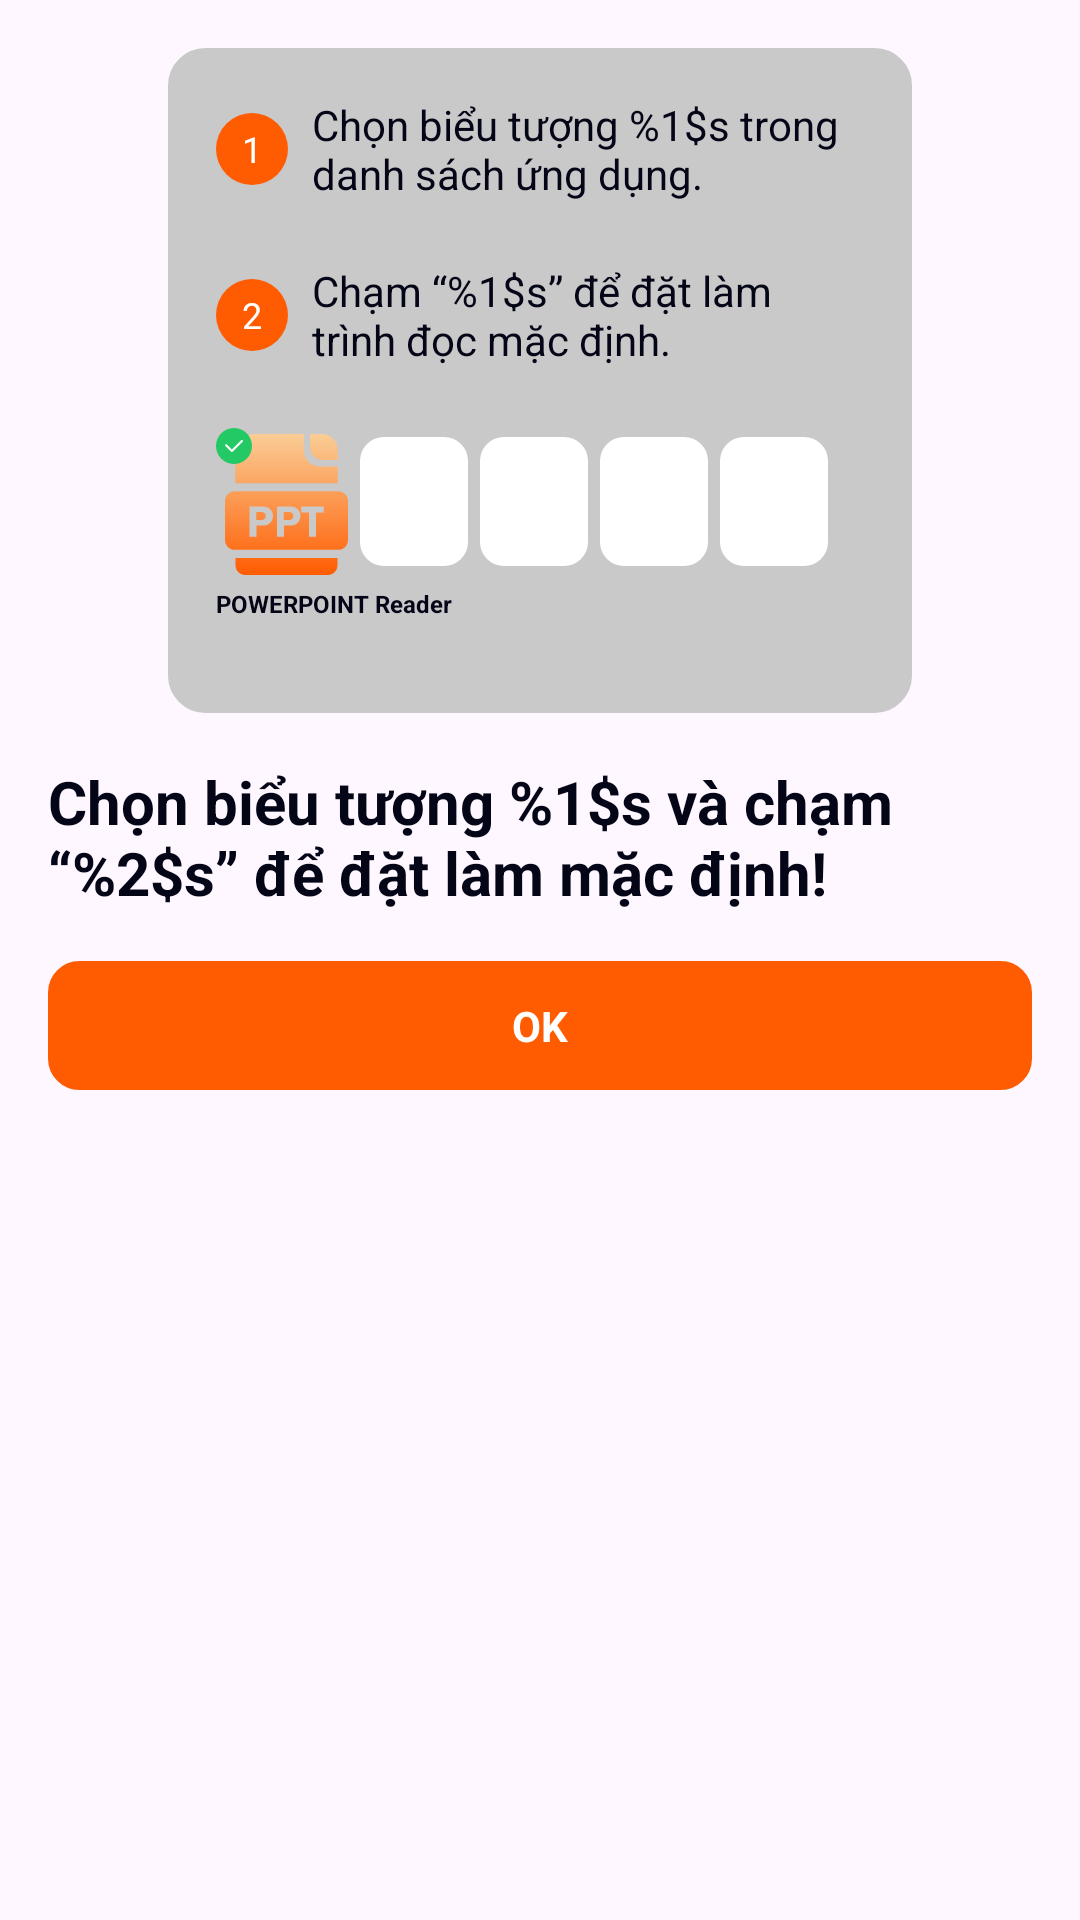

Layout XML and referenced resources for this Android screen:
<!-- AndroidManifest.xml: application theme Theme.MyLearning -->
<!-- res/layout/dialog_set_as_default_2.xml -->
<?xml version="1.0" encoding="utf-8"?>
<androidx.constraintlayout.widget.ConstraintLayout xmlns:android="http://schemas.android.com/apk/res/android"
    android:layout_width="match_parent"
    android:layout_height="match_parent"
    xmlns:app="http://schemas.android.com/apk/res-auto"
    xmlns:tools="http://schemas.android.com/tools"
    android:padding="16dp">
    <LinearLayout
        android:id="@+id/llContainer"
        android:layout_width="0dp"
        android:layout_height="wrap_content"
        android:padding="16dp"
        android:layout_marginHorizontal="40dp"
        app:layout_constraintStart_toStartOf="parent"
        app:layout_constraintEnd_toEndOf="parent"
        app:layout_constraintTop_toTopOf="parent"
        android:background="@drawable/feature_request_bg_button_submit"
        android:orientation="vertical">

        <LinearLayout
            android:layout_width="wrap_content"
            android:layout_height="wrap_content"
            android:orientation="horizontal"
            android:gravity="center">
            <TextView
                android:layout_width="24dp"
                android:layout_height="24dp"
                android:background="@drawable/set_as_default_bg_item_primary_color"
                android:gravity="center"
                android:text="1"
                android:textSize="12sp"
                android:textColor="#FFFFFF"
                android:layout_marginEnd="8dp"
                />
            <TextView
                android:id="@+id/tvStep1"
                android:layout_width="match_parent"
                android:layout_height="wrap_content"
                android:textSize="14sp"
                android:textColor="#040516"
                android:text="@string/set_default2_step1"
                tools:text="@string/set_default2_step1"
                />
        </LinearLayout>

        <LinearLayout
            android:layout_width="wrap_content"
            android:layout_height="wrap_content"
            android:orientation="horizontal"
            android:layout_marginTop="20dp"
            android:gravity="center">
            <TextView
                android:layout_width="24dp"
                android:layout_height="24dp"
                android:background="@drawable/set_as_default_bg_item_primary_color"
                android:gravity="center"
                android:text="2"
                android:textSize="12sp"
                android:textColor="#FFFFFF"
                android:layout_marginEnd="8dp"
                />
            <TextView
                android:id="@+id/tvStep2"
                android:layout_width="match_parent"
                android:layout_height="wrap_content"
                android:textSize="14sp"
                android:textColor="#040516"
                tools:text="@string/set_default2_step2"
                android:text="@string/set_default2_step2"
                />
        </LinearLayout>

        <LinearLayout
            android:layout_width="match_parent"
            android:layout_height="wrap_content"
            android:orientation="horizontal"
            android:gravity="center_vertical"
            android:layout_marginTop="20dp">
            <ImageView
                android:layout_width="44dp"
                android:layout_height="49dp"
                android:src="@drawable/set_as_default_ic3"/>
            <View
                android:layout_width="0dp"
                android:layout_height="match_parent"
                android:layout_weight="1"/>
            <ImageView
                android:layout_width="36dp"
                android:layout_height="43dp"
                android:src="@drawable/set_as_default_ic4"/>
            <View
                android:layout_width="0dp"
                android:layout_height="match_parent"
                android:layout_weight="1"/>
            <ImageView
                android:layout_width="36dp"
                android:layout_height="43dp"
                android:src="@drawable/set_as_default_ic4"/>
            <View
                android:layout_width="0dp"
                android:layout_height="match_parent"
                android:layout_weight="1"/>
            <ImageView
                android:layout_width="36dp"
                android:layout_height="43dp"
                android:src="@drawable/set_as_default_ic4"/>
            <View
                android:layout_width="0dp"
                android:layout_height="match_parent"
                android:layout_weight="1"/>
            <ImageView
                android:layout_width="36dp"
                android:layout_height="43dp"
                android:src="@drawable/set_as_default_ic4"
                android:layout_marginEnd="12dp"/>
        </LinearLayout>
        <TextView
            android:layout_marginTop="4dp"
            android:layout_width="wrap_content"
            android:layout_height="wrap_content"
            tools:text="@string/set_default2_app_name_def"
            android:text="@string/set_default2_app_name_def"
            android:textSize="8sp"
            android:textStyle="bold"
            android:textColor="#040516"/>
        <LinearLayout
            android:layout_marginTop="4dp"
            android:orientation="horizontal"
            android:layout_width="match_parent"
            android:layout_height="wrap_content">
            <View
                android:layout_width="0dp"
                android:layout_height="match_parent"
                android:layout_weight="1"/>
            <TextView
                android:id="@+id/tvAlwaysLabel"
                android:layout_width="wrap_content"
                android:layout_height="wrap_content"
                tools:text="@string/set_default2_always"
                android:textColor="@color/primaryColor"
                android:textSize="8dp"
                android:gravity="center"
                android:textStyle="bold"/>
        </LinearLayout>
    </LinearLayout>

    <TextView
        android:id="@+id/tvContent"
        android:layout_width="0dp"
        android:layout_height="wrap_content"
        tools:text="@string/set_default2_summary"
        android:text="@string/set_default2_summary"
        app:layout_constraintStart_toStartOf="parent"
        app:layout_constraintEnd_toEndOf="parent"
        app:layout_constraintTop_toBottomOf="@+id/llContainer"
        android:layout_marginTop="16dp"
        android:textSize="20sp"
        android:textStyle="bold"
        android:textColor="#040516"
        />
    <TextView
        android:id="@+id/btnConfirm"
        android:layout_width="0dp"
        android:layout_height="wrap_content"
        app:layout_constraintStart_toStartOf="parent"
        app:layout_constraintEnd_toEndOf="parent"
        app:layout_constraintTop_toBottomOf="@+id/tvContent"
        tools:text="@string/set_default2_ok"
        android:text="@string/set_default2_ok"
        android:background="@drawable/feedback_activity_bg_button_send"
        android:paddingVertical="12dp"
        android:textColor="#FFFFFF"
        android:gravity="center"
        android:textSize="14sp"
        android:textStyle="bold"
        android:layout_marginTop="16dp"/>
</androidx.constraintlayout.widget.ConstraintLayout>
<!-- resources referenced by this layout -->
<resources>
  <color name="primaryColor">#FF5C01</color>
  <!-- drawable feature_request_bg_button_submit (drawable) -->
  <?xml version="1.0" encoding="utf-8"?>
  <shape xmlns:android="http://schemas.android.com/apk/res/android"
      android:shape="rectangle">
      <solid android:color="#C9C9C9"/>
      <stroke android:width="1dp"
          android:color="#C9C9C9"/>
      <corners android:radius="12dp"/>
  </shape>
  <!-- drawable feedback_activity_bg_button_send (drawable) -->
  <?xml version="1.0" encoding="utf-8"?>
  <shape xmlns:android="http://schemas.android.com/apk/res/android"
      android:shape="rectangle">
      <solid android:color="@color/primaryColor"/>
      <stroke android:width="1dp"
          android:color="@color/primaryColor"/>
      <corners android:radius="10dp"/>
  </shape>
  <!-- drawable set_as_default_bg_item_primary_color (drawable) -->
  <?xml version="1.0" encoding="utf-8"?>
  <shape xmlns:android="http://schemas.android.com/apk/res/android"
      android:shape="oval">
      <stroke android:color="@color/primaryColor"/>
      <solid android:color="@color/primaryColor"/>
  </shape>
  <!-- drawable set_as_default_ic3: vector/xml drawable (drawable, 2931 chars, omitted) -->
  <!-- drawable set_as_default_ic4 (drawable) -->
  <vector xmlns:android="http://schemas.android.com/apk/res/android"
      android:width="36dp"
      android:height="43dp"
      android:viewportWidth="36"
      android:viewportHeight="43">
    <path
        android:pathData="M8,0L28,0A8,8 0,0 1,36 8L36,35A8,8 0,0 1,28 43L8,43A8,8 0,0 1,0 35L0,8A8,8 0,0 1,8 0z"
        android:fillColor="#ffffff"/>
  </vector>
  <string name="set_default2_always">Luôn chọn</string>
  <string name="set_default2_app_name_def">POWERPOINT Reader</string>
  <string name="set_default2_ok">OK</string>
  <string name="set_default2_step1">Chọn biểu tượng %1$s trong danh sách ứng dụng.</string>
  <string name="set_default2_step2">Chạm “%1$s” để đặt làm trình đọc mặc định.</string>
  <string name="set_default2_summary">Chọn biểu tượng %1$s và chạm “%2$s” để đặt làm mặc định!</string>
  <style name="Theme.MyLearning" parent="Base.Theme.MyLearning" />
  <style name="Base.Theme.MyLearning" parent="Theme.Material3.DayNight.NoActionBar">
          
          
      </style>
</resources>
